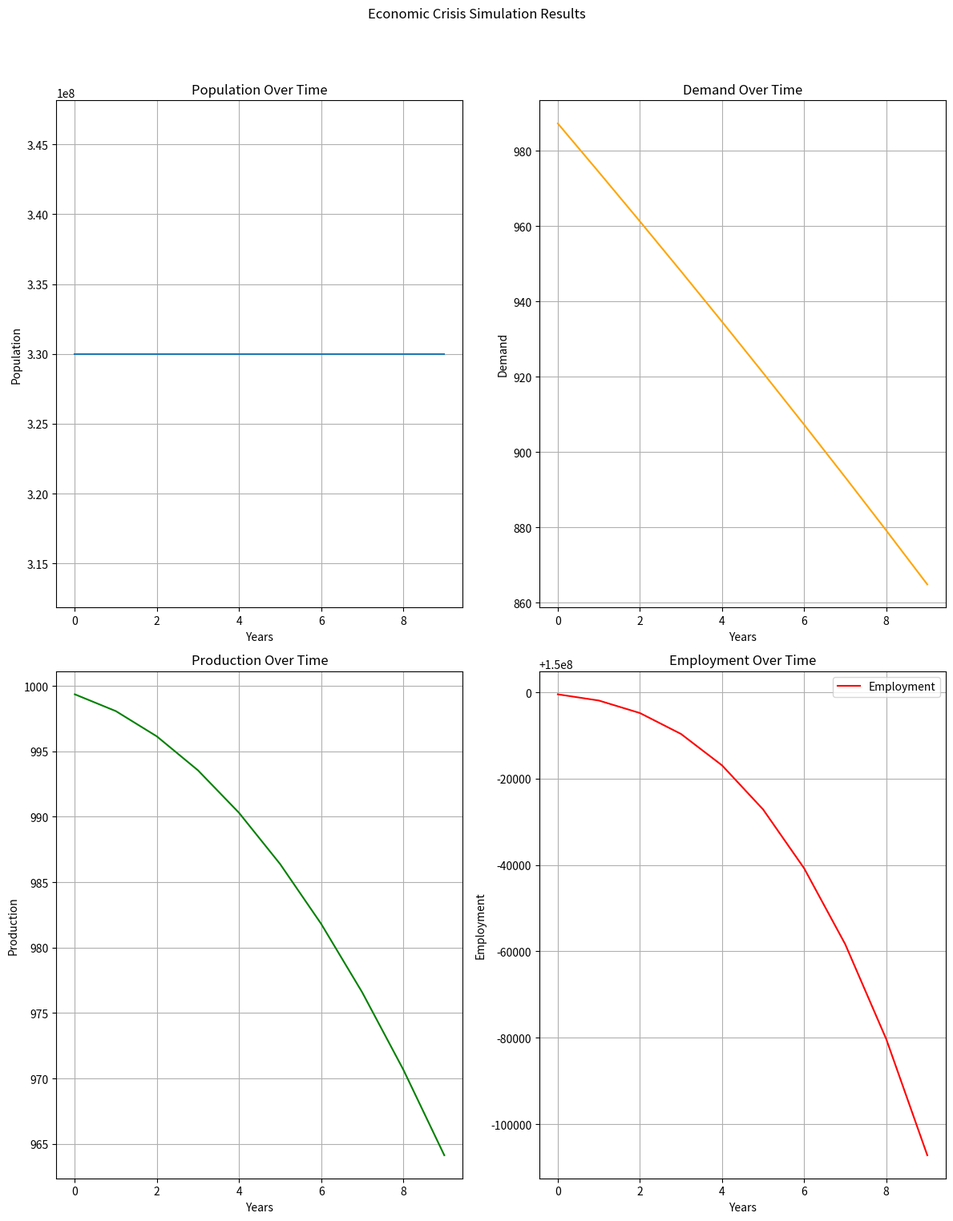
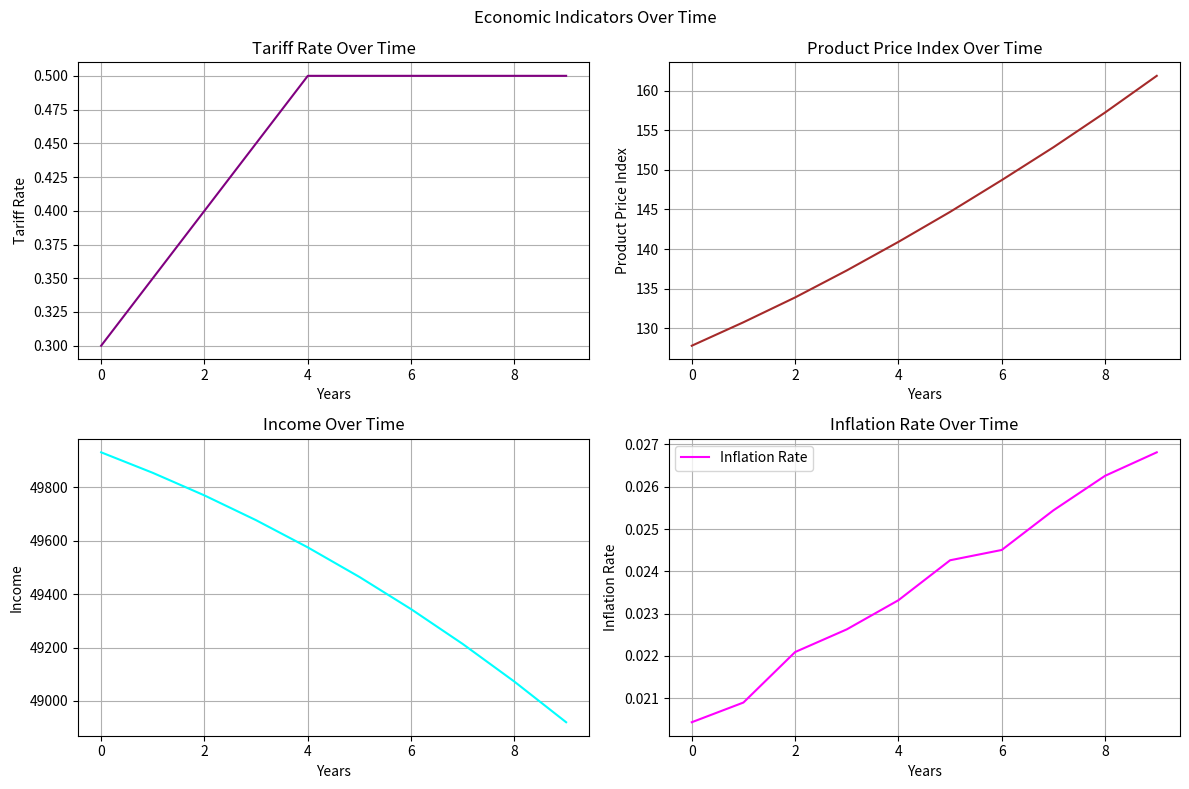

Recreate these plots in Python, in order.
import numpy as np
import matplotlib.pyplot as plt
from scipy.integrate import odeint
import random
# Zölle in der USA steigen auf ausländische Produkte -> Produktpreise steigen
# US Einwohner müssen mehr Geld für Waren aus dem Ausland ausgeben, es wird weniger gekauft, Armut steigt
# mit steigender Armut sinkt die Nachfrage nach Waren im Allgemeinen
# mit sinkender Nachfrage sinkt die Produktion, es werden weniger Waren hergestellt
# mit sinkender Produktion sinkt die Nachfrage nach Arbeitskräften, es werden weniger Arbeitskräfte eingestellt
# mit sinkender Nachfrage nach Arbeitskräften sinkt die Beschäftigung, es gibt mehr Arbeitslose und Armut steigt weiter




class Finanzkrise:
    def __init__(self):
        #Parameter
        self.zollsatz = 0.25  # initial tariff rate -> 25%
        self.zollsatz_steigung = 0.05  # tariff rate increase per year -> 5%
        self.zollsatz_max = 0.50  # maximum tariff rate -> 50%
        self.einwohneranzahl = 330000000  # US population
        self.initialesEinkommen = 50000  # average income in USD
        self.arbeitslosenrate = 0.05  # initial unemployment rate -> 5%
        self.inflationsrate = 0.02  # initial inflation rate -> 2%
        self.produktpreis_index = 100  # initial product price index
        self.initialeNachfrage = 1000  # initial demand for goods
        self.initialeProduktion = 1000  # initial production of goods
        self.initialeArbeiter = 150_000_000  # initial employment in millions
        self.einkommen = self.initialesEinkommen
        self.nachfrage = self.initialeNachfrage
        self.arbeiter = self.initialeArbeiter
        self.produktion = self.initialeProduktion
        #Koeffizienten
        self.einkommensPreisSensitivitaet = 0.005  # sensitivity of income to price changes
        self.einkommensBeschaeftigungsSensitivitaet = 0.001  # sensitivity of income to employment changes
        self.nachfrageThreshold = 0.01  # sensitivity of demand to price changes
        self.produktionsPreisSensitivitaet = 0.01  # sensitivity of production to price changes
        self.produktionsEinkommensSensitivitaet = 0.005  # sensitivity of production to income changes
        self.produktionsNachfrageSensitivitaet = 0.05  # sensitivity of production to demand changes
        self.arbeiterProduktionsSensitivitaet = 0.005  # sensitivity of employment to production changes



    def update(self):
        # Simulate the effects of the crisis
        self.zollsatz = min(self.zollsatz + self.zollsatz_steigung, self.zollsatz_max) # Tariffs werden jährlich erhöht, es gibt allerdings eine Obergrenze von 50%
        price_increase_from_tariffs = self.zollsatz * (1.0 / self.produktpreis_index) 
        price_increase_from_inflation = self.inflationsrate # assuming inflation is a rate
        self.produktpreis_index *= (1 + price_increase_from_tariffs + price_increase_from_inflation)

        self.einkommen *= (1 - self.einkommensPreisSensitivitaet * (self.produktpreis_index / 100 - 1) - self.einkommensBeschaeftigungsSensitivitaet * (1 - self.arbeiter / self.initialeArbeiter))
        nachfrage_reduktionsfaktor = 1.0 - (self.produktionsPreisSensitivitaet * (self.produktpreis_index / 100)) - (self.produktionsEinkommensSensitivitaet * (1 - self.einkommen / self.initialesEinkommen))
        self.nachfrage *= max(self.nachfrageThreshold, nachfrage_reduktionsfaktor) # Ensure demand doesn't go below almost zero instantly
        #self.nachfrage *= 0.95  # Demand decreases by 5%
        self.produktion *= (1 - self.produktionsNachfrageSensitivitaet * (1 - self.nachfrage / self.initialeNachfrage))
        self.arbeiter *= (1 - self.arbeiterProduktionsSensitivitaet * (1 - self.produktion / self.initialeProduktion)) # wenn die Produktion sinkt, sinkt auch die Nachfrage nach Arbeitskräften
        self.inflationsrate *= random.uniform(1.01, 1.06)  

    def simulate(self, years=10):
        self.produktpreis_index *= (1 + self.zollsatz)
        history = []
        for year in range(years):
            self.update()
            history.append((self.einwohneranzahl, self.nachfrage, self.produktion, self.arbeiter, self.zollsatz, self.einkommen, self.inflationsrate, self.produktpreis_index))
        return history
    def plot_results(self, history):
        years = list(range(len(history)))
        population, demand, production, employment, zollsatz, einkommen, inflationsrate, produktpreis_index = zip(*history)

        plt.figure(figsize=(12, 16))
        plt.subplot(2, 2, 1)
        plt.plot(years, population, label='Population')
        plt.title('Population Over Time')
        plt.xlabel('Years')
        plt.ylabel('Population')
        plt.grid()

        plt.subplot(2, 2, 2)
        plt.plot(years, demand, label='Demand', color='orange')
        plt.title('Demand Over Time')
        plt.xlabel('Years')
        plt.ylabel('Demand')
        plt.grid()

        plt.subplot(2, 2, 3)
        plt.plot(years, production, label='Production', color='green')
        plt.title('Production Over Time')
        plt.xlabel('Years')
        plt.ylabel('Production')
        plt.grid()

        plt.subplot(2, 2, 4)
        plt.plot(years, employment, label='Employment', color='red')
        plt.title('Employment Over Time')
        plt.xlabel('Years')
        plt.ylabel('Employment')
        plt.grid()
        plt.suptitle('Economic Crisis Simulation Results')
        plt.legend()
        plt.tight_layout(rect=[0, 0.03, 1, 0.95])
        # Additional plots for tariff rate, product price index, income, and inflation rate
        plt.figure(figsize=(12, 8))


        plt.subplot(2, 2, 1)
        plt.plot(years, zollsatz, label='Tariff Rate', color='purple')
        plt.title('Tariff Rate Over Time')
        plt.xlabel('Years')
        plt.ylabel('Tariff Rate')
        plt.grid()
        plt.subplot(2, 2, 2)
        plt.plot(years, produktpreis_index, label='Product Price Index', color='brown')
        plt.title('Product Price Index Over Time')
        plt.xlabel('Years')
        plt.ylabel('Product Price Index')
        plt.grid()
        plt.subplot(2, 2, 3)
        plt.plot(years, einkommen, label='Income', color='cyan')
        plt.title('Income Over Time')
        plt.xlabel('Years')
        plt.ylabel('Income')
        plt.grid()
        plt.subplot(2, 2, 4)
        plt.plot(years, inflationsrate, label='Inflation Rate', color='magenta')
        plt.title('Inflation Rate Over Time')
        plt.xlabel('Years')
        plt.ylabel('Inflation Rate')
        plt.grid()
        plt.suptitle('Economic Indicators Over Time')
        plt.legend()
        plt.tight_layout(rect=[0, 0.03, 1, 0.95])


        plt.tight_layout()
        plt.show()
# Example usage
if __name__ == "__main__":
    crisis = Finanzkrise()
    history = crisis.simulate(years=10)
    crisis.plot_results(history)      
        
